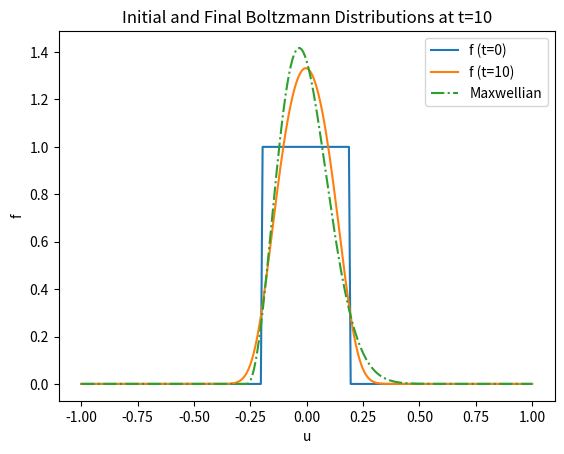
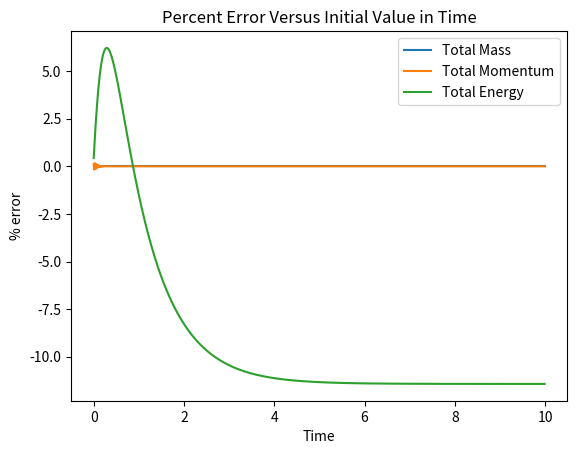
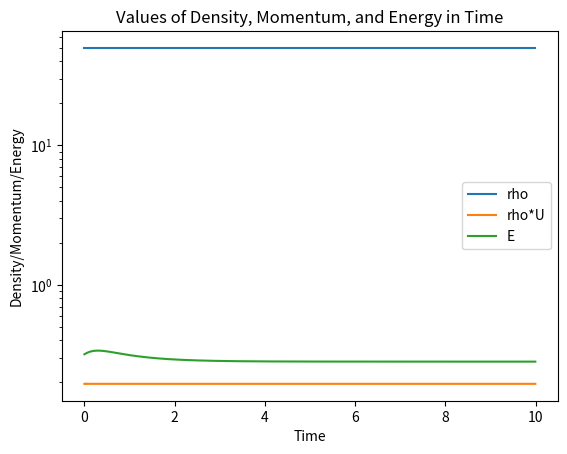

Here is the Python script that generated these plots, in order:
import numpy as np
import scipy as sp
from scipy.fft import fft, ifft, fftfreq, fftshift, ifftshift
import matplotlib.pyplot as plt

def phi2(s, R):
	return 2*R*np.sinc(R*s)

n = 2**8+1
N = (n-1)//2
u = np.linspace(-1, 1, n)
# R = (u[-1] - u[1])*2/np.pi # Might be a different scaling factor here?
T = np.pi
R = 2*T/(1+3*np.sqrt(2))*2

f = np.zeros(n)
f[n//2 - n//10:n//2 + n//10] = 1
# f = np.sin(np.pi*(u+0.5)) + 1

plt.figure()
plt.plot(u, f)
freq = fftshift(fftfreq(n))
freq = freq*N/np.max(freq)

f0 = np.sum(f)

print(f'rho(t0) = {np.sum(f)}')
print(f'rhoU(t0) = {np.sum(f*u)}')
print(f'E(t0) = {np.sum(0.5*f*u**2)}')

rho_t0 = np.sum(f)
rhoU_t0 = np.sum(f*u)
E_t0 = np.sum(0.5*f*u**2)

dt = 1e-2
nt = 1000

errors_rho = []
errors_rhoU = []
errors_E = []

rho, rhoU, E = np.zeros(nt), np.zeros(nt), np.zeros(nt)

for ti in range(nt):
	rho[ti], rhoU[ti], E[ti] = np.sum(f), np.sum(f*u), np.sum(0.5*f*u**2)
    
	f_hat = fftshift(fft(f))
	Q_hat = np.zeros(n)
	for k in range(n):
		if k <= N:
			f_hat_l = f_hat[:N+k+1]
			l = freq[:N+k+1]

			f_hat_m = f_hat[N+k::-1]
			m = freq[N+k::-1]

			#print((l + m) - k)
		else:
			f_hat_l = f_hat[k-N:]
			l = freq[k-N:]

			f_hat_m = f_hat[k-N:][::-1]
			m = freq[k-N:][::-1]

			# print((l + m) - k)

		beta_lm = np.pi/2*(phi2(l, R) + phi2(-m, R))
		Q_hat[k] = np.sum(np.real(beta_lm*f_hat_l*f_hat_m))


	Q = np.real(ifft(ifftshift(Q_hat)))
	Q = np.roll(Q, -1)

	f += dt*Q

	ffac = np.sum(f)/f0
	f /= ffac # Hack to preserve density
    
	errors_rho.append((np.sum(f)-rho_t0)/rho_t0 * 100)
	errors_rhoU.append((np.sum(f*u) - rhoU_t0)/rhoU_t0 * 100)
	errors_E.append((np.sum(0.5*f*u**2) - E_t0)/E_t0 * 100)
    
plt.plot(u, f)

print(f'rho(t_f) = {np.sum(f)}')
print(f'rhoU(t_f) = {np.sum(f*u)}')
print(f'E(t_f) = {np.sum(0.5*f*u**2)}')
print()
print(f'Percent Error in E = {np.round(np.abs(E_t0 - np.sum(0.5*f*u**2))/E_t0 * 100, 3)}')

a = 0.4141
def shiftfunc(x):
    return 3/2*a*2*x - 2*2
shift = sp.optimize.fsolve(shiftfunc, 1)[0]/4.8
#maxwellian = f[n//2]-np.sqrt(2/np.pi)*(u+shift)**2/a**3*np.exp(-(u+shift)**2/2/a**2)
# maxwellian[0:47], maxwellian[205:] = 0, 0
maxwellian = np.sqrt(2/np.pi)*(2.55*u+shift)**2/a**3*np.exp(-(2.55*u+shift)**2/2/a**2)
maxwellian[:np.argmin(maxwellian[:n//2])] = 0
#maxim = np.max(maxwellian)
#maxwellian = maxim - maxwellian
#maxwellian[:np.argmin(maxwellian[:n//2])], maxwellian[n//2+np.argmin(maxwellian[n//2:]):] = 0,0
plt.plot(u, maxwellian, '-.')

plt.xlabel('u')
plt.ylabel('f')
plt.legend(['f (t=0)', 'f (t='+str(int(nt*dt))+')', 'Maxwellian'])
plt.title("Initial and Final Boltzmann Distributions at t="+str(int(nt*dt)))
plt.savefig("initial_final_integral.png")
plt.show()

plt.figure()
plt.plot(np.arange(0, nt)*dt, np.array(errors_rho))
plt.plot(np.arange(0, nt)*dt, np.array(errors_rhoU))
plt.plot(np.arange(0, nt)*dt, np.array(errors_E))
plt.xlabel('Time')
plt.ylabel('% error')
plt.legend(['Total Mass', 'Total Momentum', 'Total Energy'])
plt.title("Percent Error Versus Initial Value in Time")
plt.savefig("percenterror_integral.png")

plt.figure()
plt.semilogy(np.arange(0, nt)*dt, np.abs(rho))
plt.semilogy(np.arange(0, nt)*dt, np.abs(rhoU))
plt.semilogy(np.arange(0, nt)*dt, np.abs(E))
plt.legend(['rho', 'rho*U', 'E'])
plt.xlabel("Time")
plt.ylabel('Density/Momentum/Energy')
plt.title('Values of Density, Momentum, and Energy in Time')
plt.savefig("vals_in_time_integral.png")